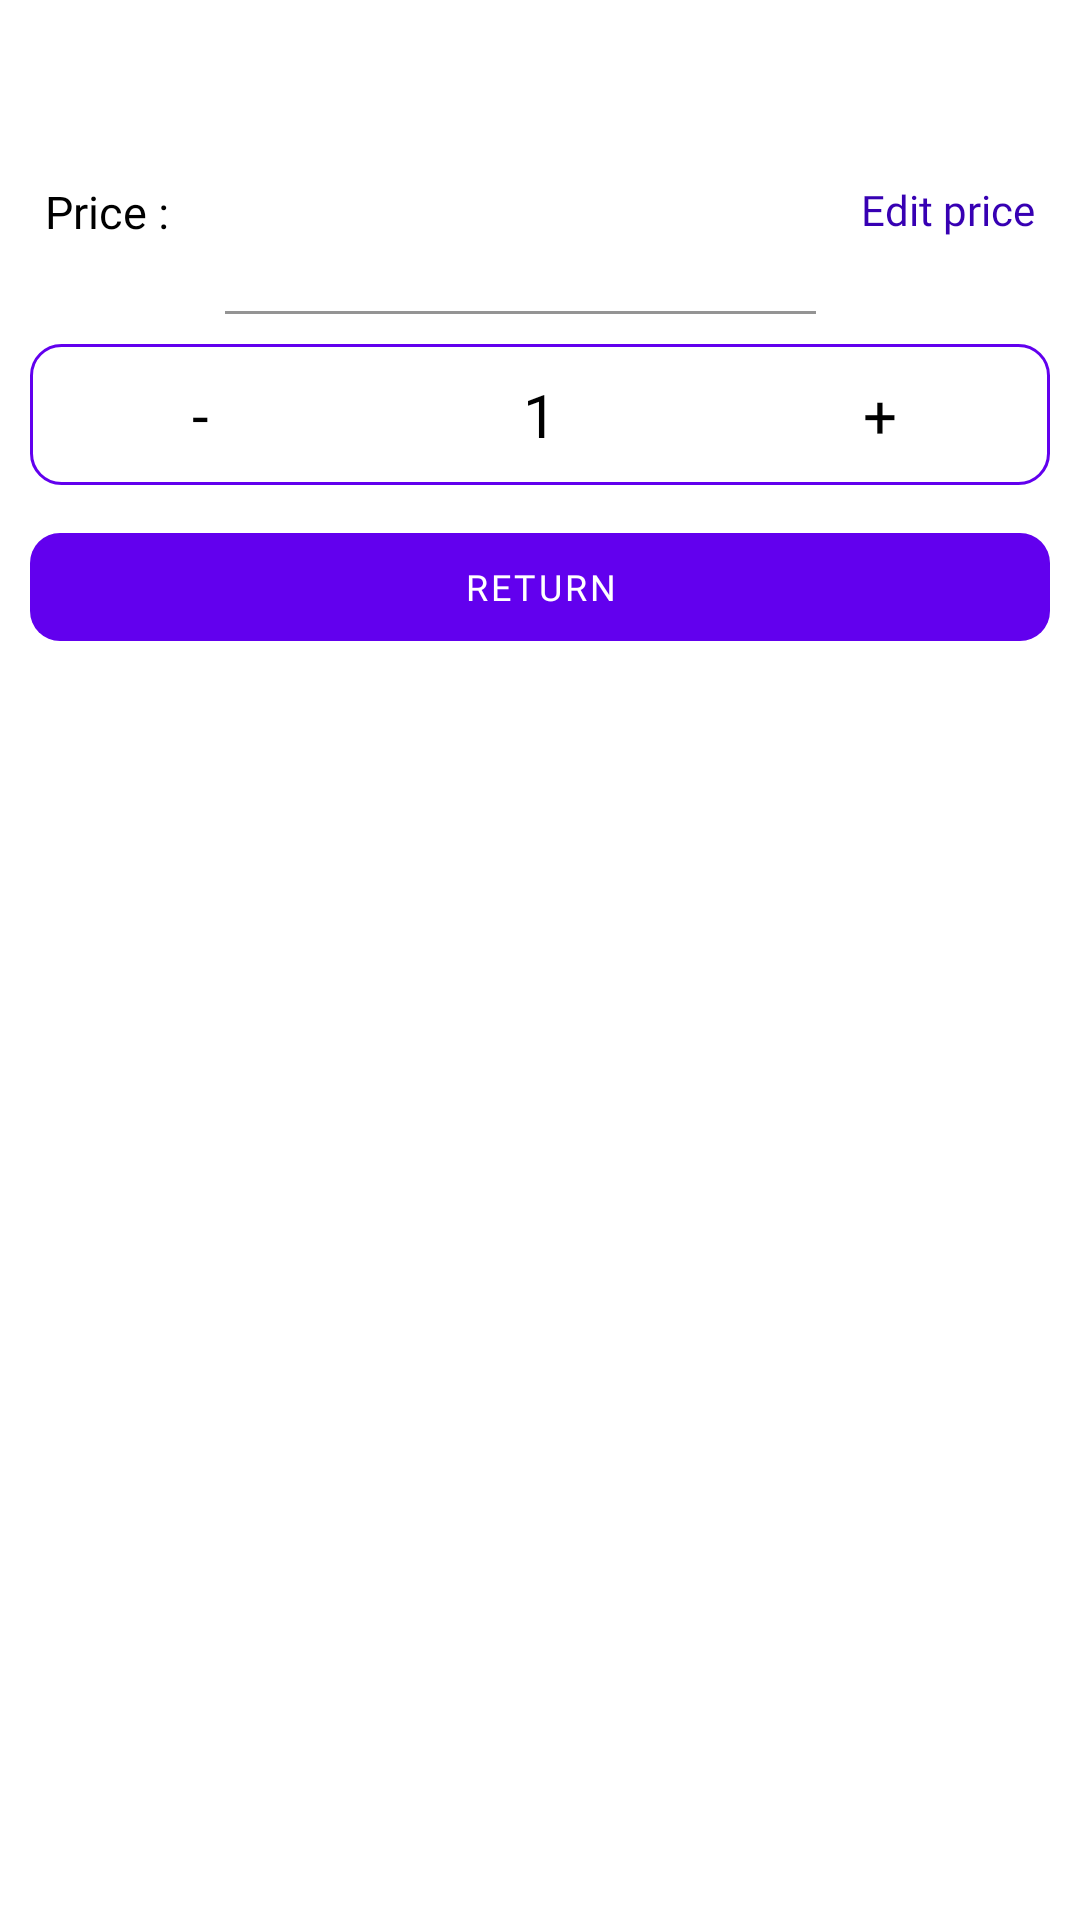

Reconstruct the res/layout file that produces this screen, plus the resources it refers to.
<!-- AndroidManifest.xml: application theme AppTheme -->
<!-- res/layout/fragment_bottom_return_product_dialog.xml -->
<?xml version="1.0" encoding="utf-8"?>
<androidx.constraintlayout.widget.ConstraintLayout xmlns:android="http://schemas.android.com/apk/res/android"
    xmlns:app="http://schemas.android.com/apk/res-auto"
    android:layout_width="match_parent"
    android:layout_height="match_parent">

    <TextView
        android:id="@+id/txtProductName"
        android:layout_width="0dp"
        android:layout_height="wrap_content"
        android:layout_margin="5dp"
        android:fontFamily="@font/quicksand_medium"
        android:padding="10dp"
        android:textColor="@color/colorPrimaryDark"
        android:textSize="15sp"
        app:layout_constraintEnd_toEndOf="parent"
        app:layout_constraintStart_toStartOf="parent"
        app:layout_constraintTop_toTopOf="parent" />

    <TextView
        android:id="@+id/txtPPrice"
        android:layout_width="0dp"
        android:layout_height="wrap_content"
        android:layout_margin="5dp"
        android:fontFamily="@font/quicksand_medium"
        android:padding="10dp"
        android:text="@string/price"
        android:textColor="@color/colorBlack"
        android:textSize="15sp"
        app:layout_constraintStart_toStartOf="parent"
        app:layout_constraintTop_toBottomOf="@+id/txtProductName" />

   

    <com.google.android.material.textfield.TextInputLayout
        android:id="@+id/edProductPrice"
        android:layout_width="0dp"
        android:layout_height="wrap_content"
        android:layout_margin="5dp"
        app:errorEnabled="false"
        app:boxBackgroundColor="@color/colorWhite"
        app:hintEnabled="false"
        app:prefixText="@string/Rs"
        app:layout_constraintEnd_toStartOf="@+id/txtProductEdit"
        app:layout_constraintStart_toEndOf="@+id/txtPPrice"
        app:layout_constraintTop_toBottomOf="@+id/txtProductName">

        <com.google.android.material.textfield.TextInputEditText
            android:id="@+id/editProductPrice"
            android:layout_width="match_parent"
            android:layout_height="wrap_content"
            android:enabled="false"
            android:inputType="number"
            android:textColor="@color/colorBlack"
            android:fontFamily="@font/quicksand"
            android:textSize="15sp"
            />

    </com.google.android.material.textfield.TextInputLayout>

    <TextView
        android:id="@+id/txtProductEdit"
        android:layout_width="wrap_content"
        android:layout_height="wrap_content"
        android:layout_margin="5dp"
        android:fontFamily="@font/quicksand_light"
        android:padding="10dp"
        android:text="@string/edit_price"
        android:textColor="@color/colorPrimaryDark"
        android:textSize="14sp"
        app:layout_constraintEnd_toEndOf="parent"
        app:layout_constraintTop_toBottomOf="@+id/txtProductName" />

    <androidx.constraintlayout.widget.ConstraintLayout
        android:id="@+id/ccAddCart"
        android:layout_width="match_parent"
        android:layout_height="wrap_content"
        android:layout_margin="10dp"
        android:background="@drawable/layout_background"
        app:layout_constraintEnd_toEndOf="parent"
        app:layout_constraintStart_toStartOf="parent"
        app:layout_constraintTop_toBottomOf="@+id/edProductPrice">

        <TextView
            android:id="@+id/txtMinus"
            android:layout_width="0dp"
            android:layout_height="wrap_content"
            android:fontFamily="@font/quicksand"
            android:gravity="center_vertical|center_horizontal"
            android:padding="10dp"
            android:text="@string/minus"
            android:textColor="@color/colorBlack"
            android:textSize="20sp"
            app:layout_constraintEnd_toStartOf="@+id/txtQuantity"
            app:layout_constraintStart_toStartOf="parent"
            app:layout_constraintTop_toTopOf="parent" />

        <TextView
            android:id="@+id/txtQuantity"
            android:layout_width="0dp"
            android:layout_height="wrap_content"
            android:fontFamily="@font/quicksand_medium"
            android:gravity="center"
            android:padding="10dp"
            android:text="@string/one"
            android:textColor="@color/colorBlack"
            android:textSize="20sp"
            app:layout_constraintEnd_toStartOf="@+id/txtPlus"
            app:layout_constraintStart_toEndOf="@+id/txtMinus"
            app:layout_constraintTop_toTopOf="parent" />

        <TextView
            android:id="@+id/txtPlus"
            android:layout_width="0dp"
            android:layout_height="wrap_content"
            android:fontFamily="@font/quicksand"
            android:gravity="center_vertical|center_horizontal"
            android:padding="10dp"
            android:text="@string/plus"
            android:textColor="@color/colorBlack"
            android:textSize="20sp"
            app:layout_constraintEnd_toEndOf="parent"
            app:layout_constraintStart_toEndOf="@+id/txtQuantity"
            app:layout_constraintTop_toTopOf="parent" />

    </androidx.constraintlayout.widget.ConstraintLayout>

    <com.google.android.material.button.MaterialButton
        android:id="@+id/btnReturn"
        style="@style/Widget.MaterialComponents.Button.UnelevatedButton"
        android:layout_width="0dp"
        android:layout_height="wrap_content"
        android:layout_margin="10dp"
        android:fontFamily="@font/quicksand"
        android:text="@string/btn_return"
        android:textColor="@color/colorWhite"
        android:textSize="12sp"
        app:cornerRadius="10dp"
        app:layout_constraintEnd_toEndOf="parent"
        app:layout_constraintStart_toStartOf="parent"
        app:layout_constraintTop_toBottomOf="@+id/ccAddCart" />

</androidx.constraintlayout.widget.ConstraintLayout>
<!-- resources referenced by this layout -->
<resources>
  <color name="colorBlack">#000000</color>
  <color name="colorPrimaryDark">#3700B3</color>
  <color name="colorWhite">#ffffff</color>
  <!-- drawable layout_background (drawable) -->
  <?xml version="1.0" encoding="utf-8"?>
  <shape xmlns:android="http://schemas.android.com/apk/res/android">
      <solid android:color="#FFFFFF"/>
      <stroke android:width="1dp" android:color="@color/colorPrimary" />
      <corners android:radius="10dp"/>
      <padding android:left="0dp" android:top="0dp" android:right="0dp" android:bottom="0dp" />
  </shape>
  <string name="Rs" translatable="false">\u20B9</string>
  <string name="btn_return">Return</string>
  <string name="edit_price">Edit price</string>
  <string name="minus" translatable="false">-</string>
  <string name="one" translatable="false">1</string>
  <string name="plus" translatable="false">+</string>
  <string name="price">Price : </string>
  <style name="AppTheme" parent="Theme.MaterialComponents.Light.NoActionBar">
          
          <item name="colorPrimary">@color/colorPrimary</item>
          <item name="colorPrimaryDark">@color/colorPrimaryDark</item>
          <item name="colorAccent">@color/colorAccent</item>
      </style>
  <color name="colorPrimary">#6200EE</color>
  <color name="colorAccent">#03DAC5</color>
</resources>
